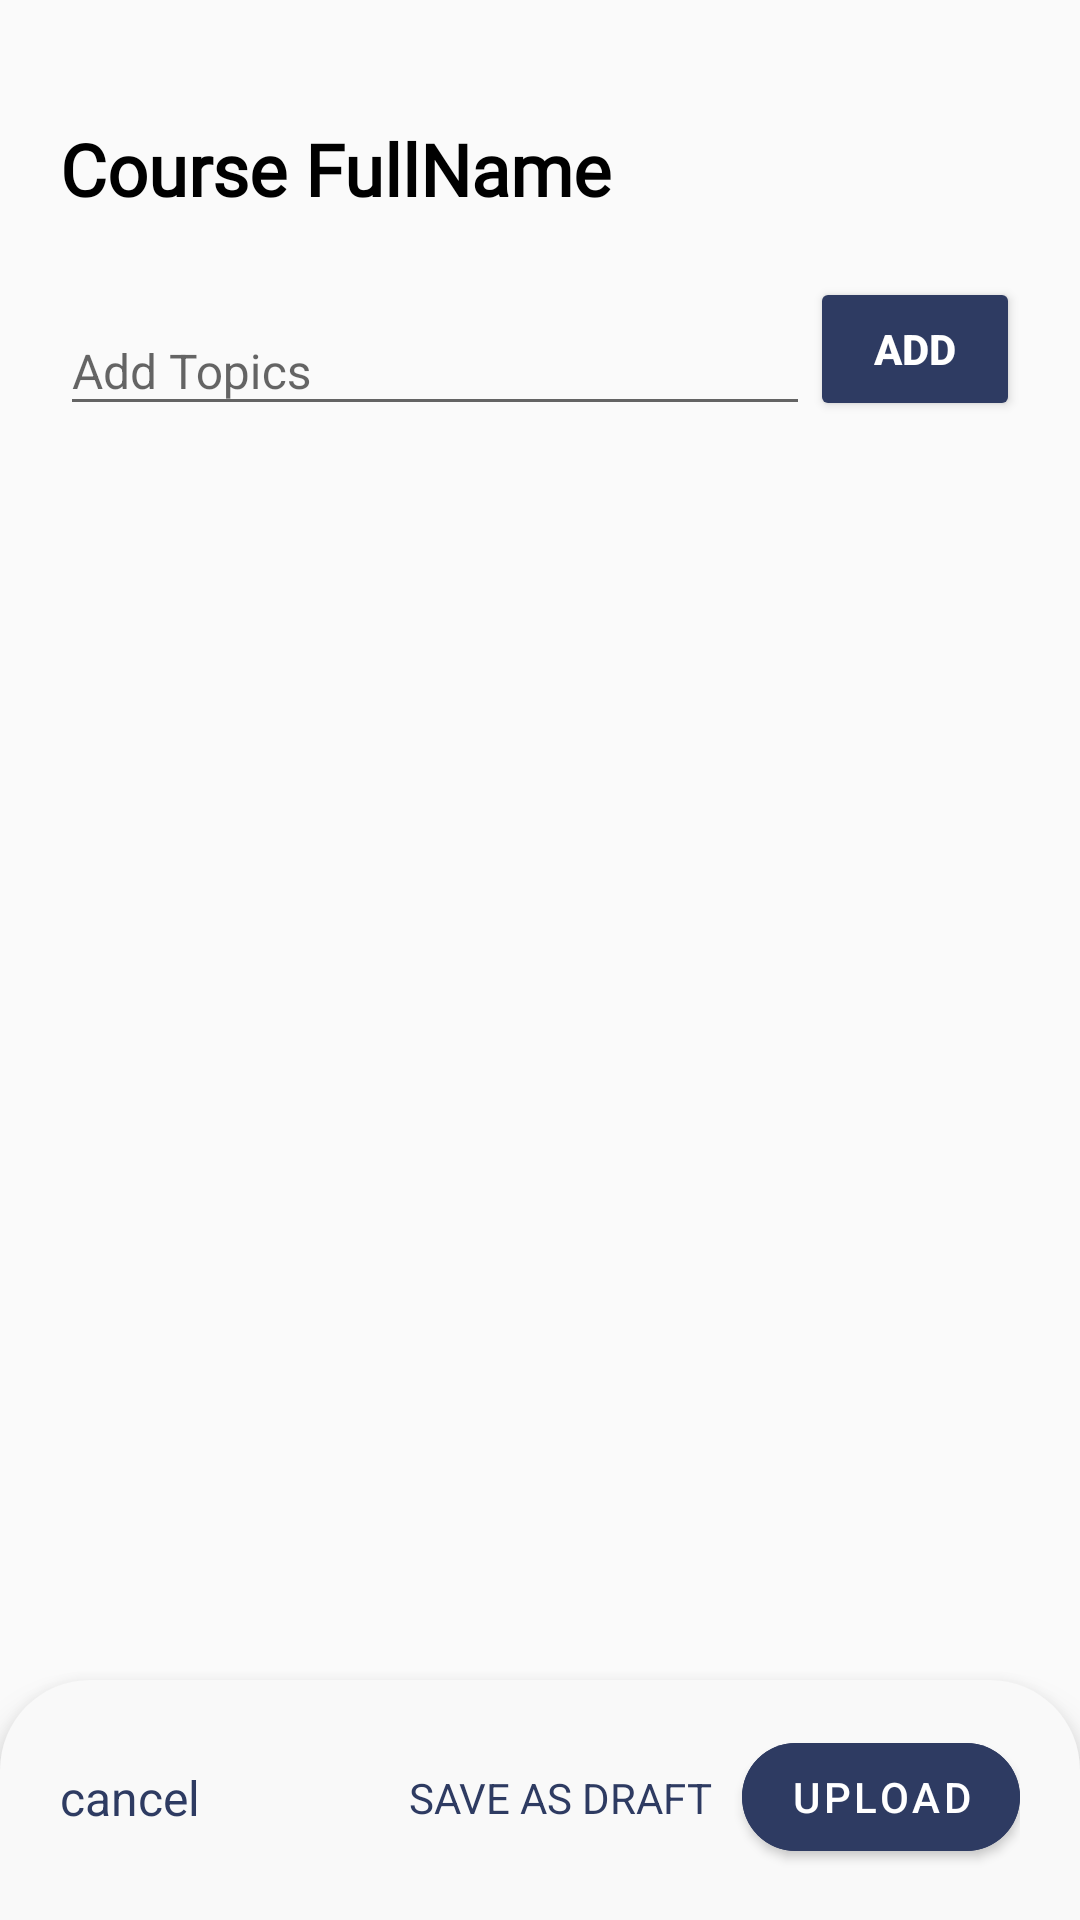

Here is an Android app screen rendered from its layout file. Give the layout XML and the strings, colors and styles it references.
<!-- AndroidManifest.xml: application theme Theme.Learnyo -->
<!-- res/layout/activity_topic_add.xml -->
<?xml version="1.0" encoding="utf-8"?>
<RelativeLayout xmlns:android="http://schemas.android.com/apk/res/android"
    xmlns:app="http://schemas.android.com/apk/res-auto"
    xmlns:tools="http://schemas.android.com/tools"
    android:layout_width="match_parent"
    android:orientation="vertical"
    android:layout_height="match_parent"
    tools:context=".teachonlearnyo.TopicAddActivity">

    <LinearLayout
        android:id="@+id/frame"
        android:layout_width="match_parent"
        android:layout_height="wrap_content"
        android:orientation="vertical">

        <TextView
            android:id="@+id/coursefullname"
            android:layout_width="match_parent"
            android:layout_height="wrap_content"
            android:layout_marginHorizontal="20dp"
            android:layout_marginTop="40dp"
            android:fontFamily="@font/poppinssemibold"
            android:text="Course FullName"
            android:textColor="@color/black"
            android:textSize="24sp"
            android:textStyle="bold" />

        <RelativeLayout
            android:layout_width="match_parent"
            android:layout_height="wrap_content"
            android:layout_marginHorizontal="20dp"
            android:layout_marginTop="20dp"
            android:orientation="horizontal">

            <com.google.android.material.textfield.TextInputLayout
                style="@style/ThemeOverlay.Material3.TextInputEditText.OutlinedBox.Dense"
                android:layout_width="match_parent"
                android:layout_height="wrap_content"

                android:layout_toLeftOf="@+id/addtopicbtn">

                <com.google.android.material.textfield.TextInputEditText
                    android:id="@+id/topicset"
                    android:layout_width="match_parent"
                    android:layout_height="wrap_content"
                    android:layout_gravity="center"
                    android:hint="Add Topics"
                    android:textSize="16sp" />
            </com.google.android.material.textfield.TextInputLayout>


            <Button
                android:id="@+id/addtopicbtn"
                android:layout_width="70dp"
                android:layout_height="wrap_content"
                android:layout_alignParentRight="true"
                android:layout_gravity="center"
                android:backgroundTint="@color/orange"
                android:text="Add"
                android:textColor="@color/white"
                android:textStyle="bold" />
        </RelativeLayout>

        <androidx.recyclerview.widget.RecyclerView
            android:id="@+id/topicrecycle"
            android:layout_width="match_parent"
            android:layout_height="wrap_content"
            android:layout_marginTop="20dp"
            android:layout_marginBottom="110dp" />

    </LinearLayout>


    <com.google.android.material.bottomnavigation.BottomNavigationView
        android:id="@+id/bottomNavMenu"
        android:layout_width="match_parent"
        android:layout_height="80dp"
        android:layout_above="@+id/frame"
        android:layout_alignParentBottom="true"

        android:layout_gravity="bottom"
        android:layout_marginTop="355dp"
        android:background="@drawable/menu_bg">

        <androidx.constraintlayout.widget.ConstraintLayout
            android:layout_width="match_parent"
            android:layout_height="wrap_content"
            android:layout_marginHorizontal="20dp"
            android:layout_marginTop="15dp"
            android:orientation="horizontal">

            <TextView
                android:layout_width="wrap_content"
                android:layout_height="wrap_content"
                android:layout_gravity="center"
                android:layout_marginRight="10dp"
                android:text="cancel"
                android:textColor="@color/orange"
                android:textSize="16sp"

                app:layout_constraintBottom_toBottomOf="parent"
                app:layout_constraintStart_toStartOf="parent"
                app:layout_constraintTop_toTopOf="parent" />

            <TextView
                android:layout_width="wrap_content"
                android:layout_height="wrap_content"
                android:layout_gravity="center"
                android:layout_marginRight="10dp"
                android:text="SAVE AS DRAFT"
                android:textColor="@color/orange"
                android:textSize="14sp"
                app:layout_constraintBottom_toBottomOf="parent"
                app:layout_constraintEnd_toStartOf="@+id/upload"
                app:layout_constraintTop_toTopOf="parent" />

            <com.google.android.material.button.MaterialButton
                android:id="@+id/upload"
                android:layout_width="wrap_content"
                android:layout_height="wrap_content"
                android:layout_gravity="end"
                android:backgroundTint="@color/orange"

                android:text="upload"
                android:textColor="@color/white"
                app:cornerRadius="50dp"
                app:layout_constraintBottom_toBottomOf="parent"
                app:layout_constraintEnd_toEndOf="parent"
                app:layout_constraintTop_toTopOf="parent" />


        </androidx.constraintlayout.widget.ConstraintLayout>

    </com.google.android.material.bottomnavigation.BottomNavigationView>



</RelativeLayout>
<!-- resources referenced by this layout -->
<resources>
  <color name="black">#FF000000</color>
  <color name="orange">#2E3B62</color>
  <color name="white">#FFFFFFFF</color>
  <!-- drawable menu_bg (drawable) -->
  <?xml version="1.0" encoding="utf-8"?>
  <shape xmlns:android="http://schemas.android.com/apk/res/android"
      android:shape="rectangle">
  
      <solid android:color="@color/background"
  
          />
      <corners android:topLeftRadius="30dp" android:topRightRadius="30dp"/>
  
  </shape>
  <style name="Theme.Learnyo" parent="Theme.MaterialComponents.DayNight.NoActionBar.Bridge">
          
          <item name="colorPrimary">@color/purple_500</item>
          <item name="colorPrimaryVariant">@color/purple_700</item>
          <item name="colorOnPrimary">@color/white</item>
          
          <item name="colorSecondary">@color/teal_200</item>
          <item name="colorSecondaryVariant">@color/teal_700</item>
          <item name="colorOnSecondary">@color/black</item>
          
          <item name="android:statusBarColor" tools:targetApi="l">?attr/colorPrimaryVariant</item>
          
      </style>
  <color name="background">#F9F9F9</color>
  <color name="purple_500">#FF6200EE</color>
  <color name="purple_700">#FF3700B3</color>
  <color name="teal_200">#FF03DAC5</color>
  <color name="teal_700">#FF018786</color>
</resources>
